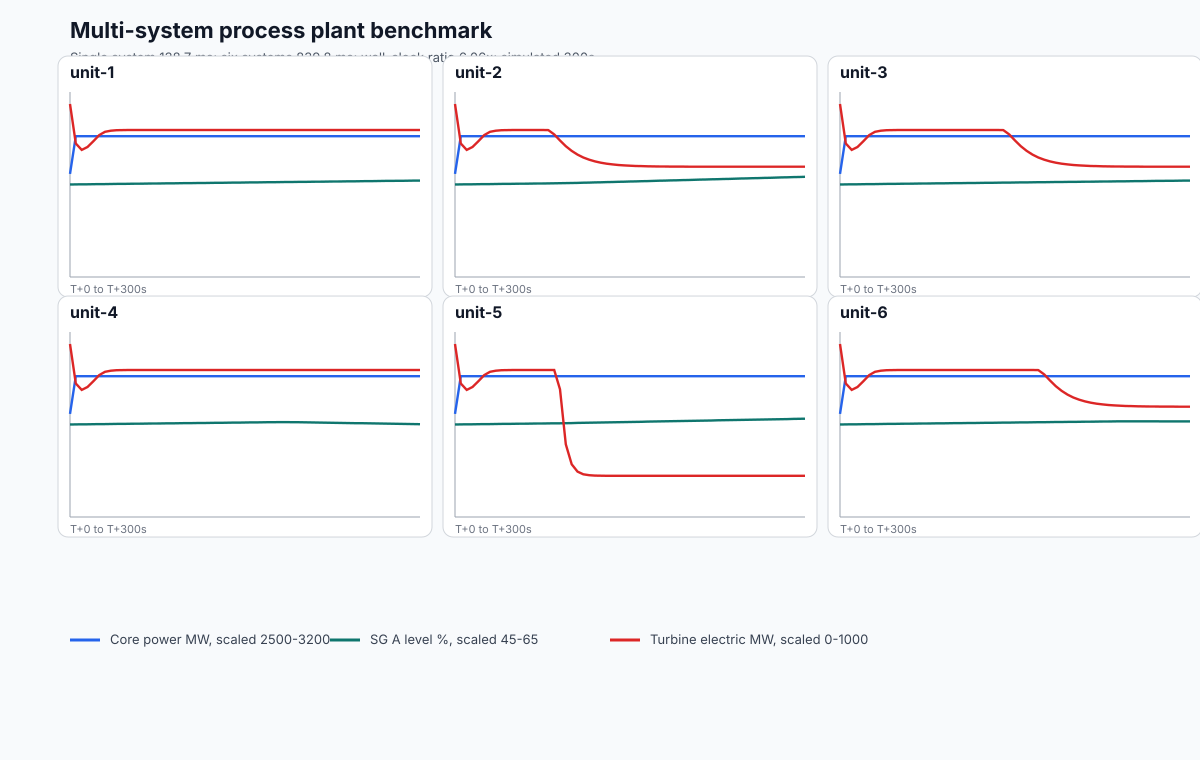

The data file committed next to this chart (first rows):
systemId, seconds, corePowerMw, sgALevelPercent, turbineElectricMw
unit-1, 0, 2890, 55.00, 935
unit-1, 5, 3033, 55.01, 721.7
unit-1, 10, 3033, 55.02, 687.2
unit-1, 15, 3033, 55.03, 702.6
unit-1, 20, 3033, 55.03, 733.3
unit-1, 25, 3033, 55.04, 767
unit-1, 30, 3033, 55.05, 784.6
unit-1, 35, 3033, 55.06, 791.1
unit-1, 40, 3033, 55.06, 793.4
unit-1, 45, 3033, 55.07, 794.3
unit-1, 50, 3033, 55.08, 794.6
unit-1, 55, 3033, 55.08, 794.7
unit-1, 60, 3033, 55.09, 794.7
unit-1, 65, 3033, 55.10, 794.7
unit-1, 70, 3033, 55.10, 794.8
unit-1, 75, 3033, 55.11, 794.8
unit-1, 80, 3033, 55.12, 794.8
unit-1, 85, 3033, 55.13, 794.8
unit-1, 90, 3033, 55.13, 794.8
unit-1, 95, 3033, 55.14, 794.8
unit-1, 100, 3033, 55.15, 794.8
unit-1, 105, 3033, 55.15, 794.8
unit-1, 110, 3033, 55.16, 794.8
unit-1, 115, 3033, 55.17, 794.8
unit-1, 120, 3033, 55.17, 794.8
unit-1, 125, 3033, 55.18, 794.8
unit-1, 130, 3033, 55.19, 794.8
unit-1, 135, 3033, 55.20, 794.8
unit-1, 140, 3033, 55.20, 794.8
unit-1, 145, 3033, 55.21, 794.8
unit-1, 150, 3033, 55.22, 794.8
unit-1, 155, 3033, 55.22, 794.8
unit-1, 160, 3033, 55.23, 794.8
unit-1, 165, 3033, 55.24, 794.8
unit-1, 170, 3033, 55.24, 794.8
unit-1, 175, 3033, 55.25, 794.8
unit-1, 180, 3033, 55.26, 794.8
unit-1, 185, 3033, 55.27, 794.8
unit-1, 190, 3033, 55.27, 794.8
unit-1, 195, 3033, 55.28, 794.8
unit-1, 200, 3033, 55.29, 794.8
unit-1, 205, 3033, 55.29, 794.8
unit-1, 210, 3033, 55.30, 794.8
unit-1, 215, 3033, 55.31, 794.8
unit-1, 220, 3033, 55.31, 794.8
unit-1, 225, 3033, 55.32, 794.8
unit-1, 230, 3033, 55.33, 794.8
unit-1, 235, 3033, 55.34, 794.8
unit-1, 240, 3033, 55.34, 794.8
unit-1, 245, 3033, 55.35, 794.8
unit-1, 250, 3033, 55.36, 794.8
unit-1, 255, 3033, 55.36, 794.8
unit-1, 260, 3033, 55.37, 794.8
unit-1, 265, 3033, 55.38, 794.8
unit-1, 270, 3033, 55.38, 794.8
unit-1, 275, 3033, 55.39, 794.8
unit-1, 280, 3033, 55.40, 794.8
unit-1, 285, 3033, 55.41, 794.8
unit-1, 290, 3033, 55.41, 794.8
unit-1, 295, 3033, 55.42, 794.8
... 306 more rows
